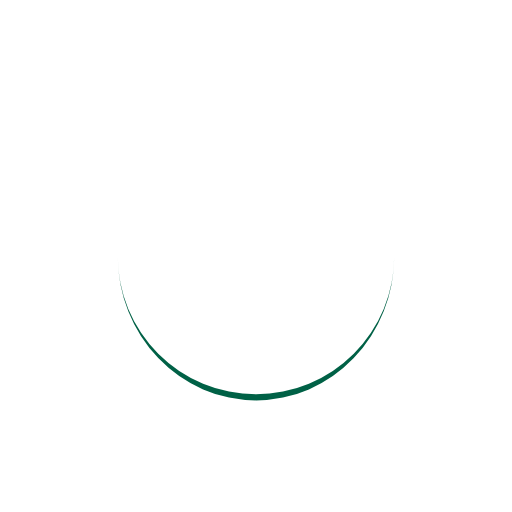
t = 0.00 s
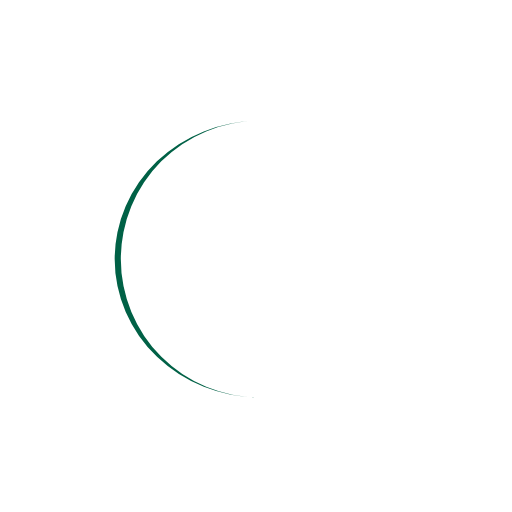
t = 0.28 s
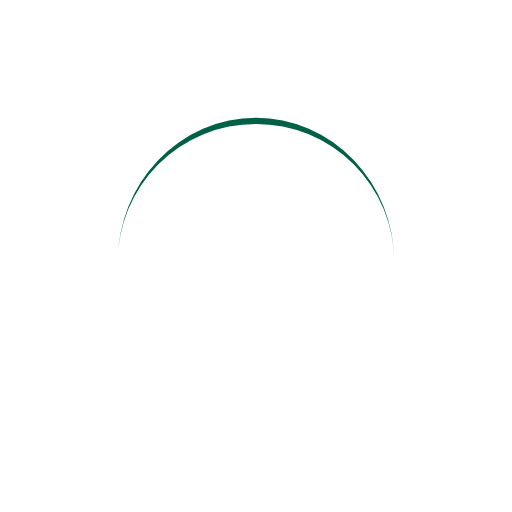
t = 0.57 s
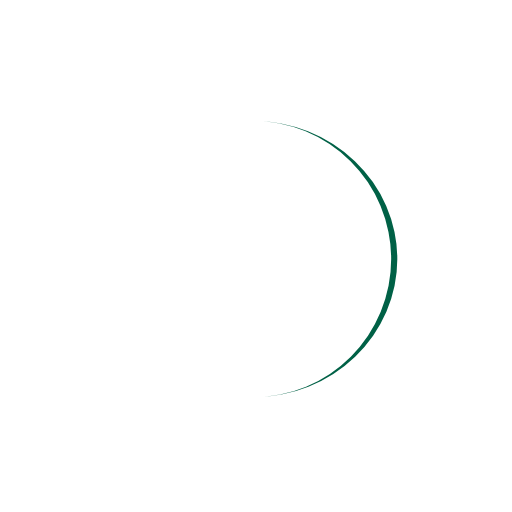
t = 0.85 s

The animated SVG that drew these frames (rendered in a browser with its animation timeline set to each time). Animation: 1 SMIL element (animateTransform=1); one cycle of 1.14 s, repeats indefinitely.

<?xml version="1.0" encoding="utf-8"?>
<svg xmlns="http://www.w3.org/2000/svg" xmlns:xlink="http://www.w3.org/1999/xlink" style="margin: auto; background: rgb(255, 255, 255); display: block; shape-rendering: auto;" width="204px" height="204px" viewBox="0 0 100 100" preserveAspectRatio="xMidYMid">
<path d="M23 50A27 27 0 0 0 77 50A27 28.2 0 0 1 23 50" fill="#006146" stroke="none">
  <animateTransform attributeName="transform" type="rotate" dur="1.1363636363636365s" repeatCount="indefinite" keyTimes="0;1" values="0 50 50.6;360 50 50.6"></animateTransform>
</path>
<!-- [ldio] generated by https://loading.io/ --></svg>